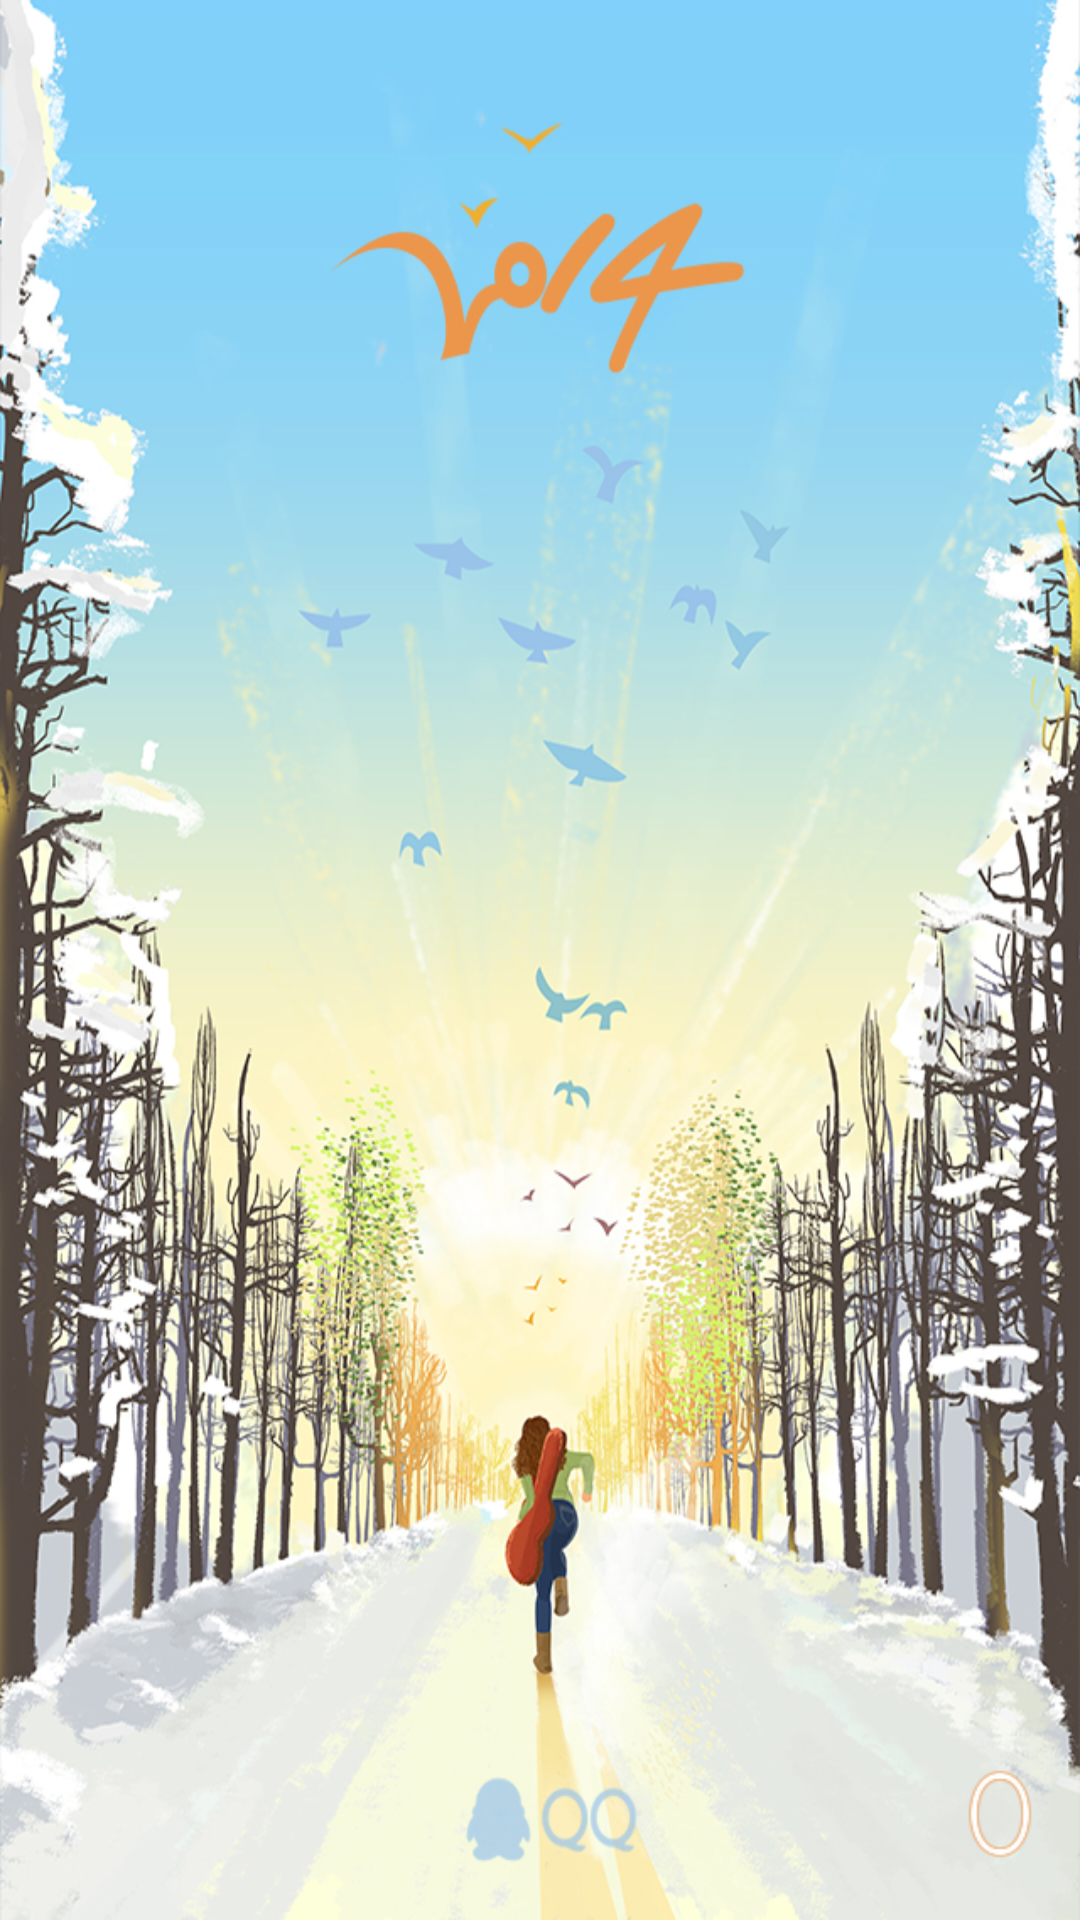

Reconstruct the res/layout file that produces this screen, plus the resources it refers to.
<!-- AndroidManifest.xml: activity theme ContentOverlay -->
<!-- res/layout/activity_main.xml -->
<RelativeLayout xmlns:android="http://schemas.android.com/apk/res/android"
    xmlns:tools="http://schemas.android.com/tools"
    android:layout_width="match_parent"
    android:layout_height="match_parent" android:background="@drawable/s1" android:padding="15dip">

    <ImageView android:onClick="go" android:layout_alignParentBottom="true" android:layout_alignParentRight="true" android:background="@drawable/page_score_pic_0" android:layout_width="wrap_content" android:layout_height="wrap_content" />

</RelativeLayout>
<!-- resources referenced by this layout -->
<resources>
  <!-- drawable page_score_pic_0: png bitmap (drawable-hdpi, 1803 bytes) -->
  <!-- drawable s1: jpg bitmap (drawable-hdpi, 642310 bytes) -->
  <style name="ContentOverlay" parent="@android:style/Theme">
          <item name="android:windowNoTitle">true</item>
          <item name="android:windowContentOverlay">@null</item>
          <item name="android:windowAnimationStyle">@style/MyAnimationActivity</item>
      </style>
  <style name="MyAnimationActivity">
          <item name="android:activityOpenEnterAnimation">@anim/enter_right</item>
          <item name="android:activityOpenExitAnimation">@anim/exit_left</item>
          <item name="android:activityCloseEnterAnimation">@anim/enter_left</item>
          <item name="android:activityCloseExitAnimation">@anim/exit_right</item>
          <item name="android:taskOpenEnterAnimation">@anim/enter_right</item>
          <item name="android:taskOpenExitAnimation">@anim/exit_left</item>
          <item name="android:taskCloseEnterAnimation">@anim/enter_left</item>
          <item name="android:taskCloseExitAnimation">@anim/exit_right</item>
          <item name="android:taskToFrontEnterAnimation">@anim/enter_right</item>
          <item name="android:taskToFrontExitAnimation">@anim/exit_left</item>
          <item name="android:taskToBackEnterAnimation">@anim/enter_left</item>
          <item name="android:taskToBackExitAnimation">@anim/exit_right</item>
      </style>
</resources>
